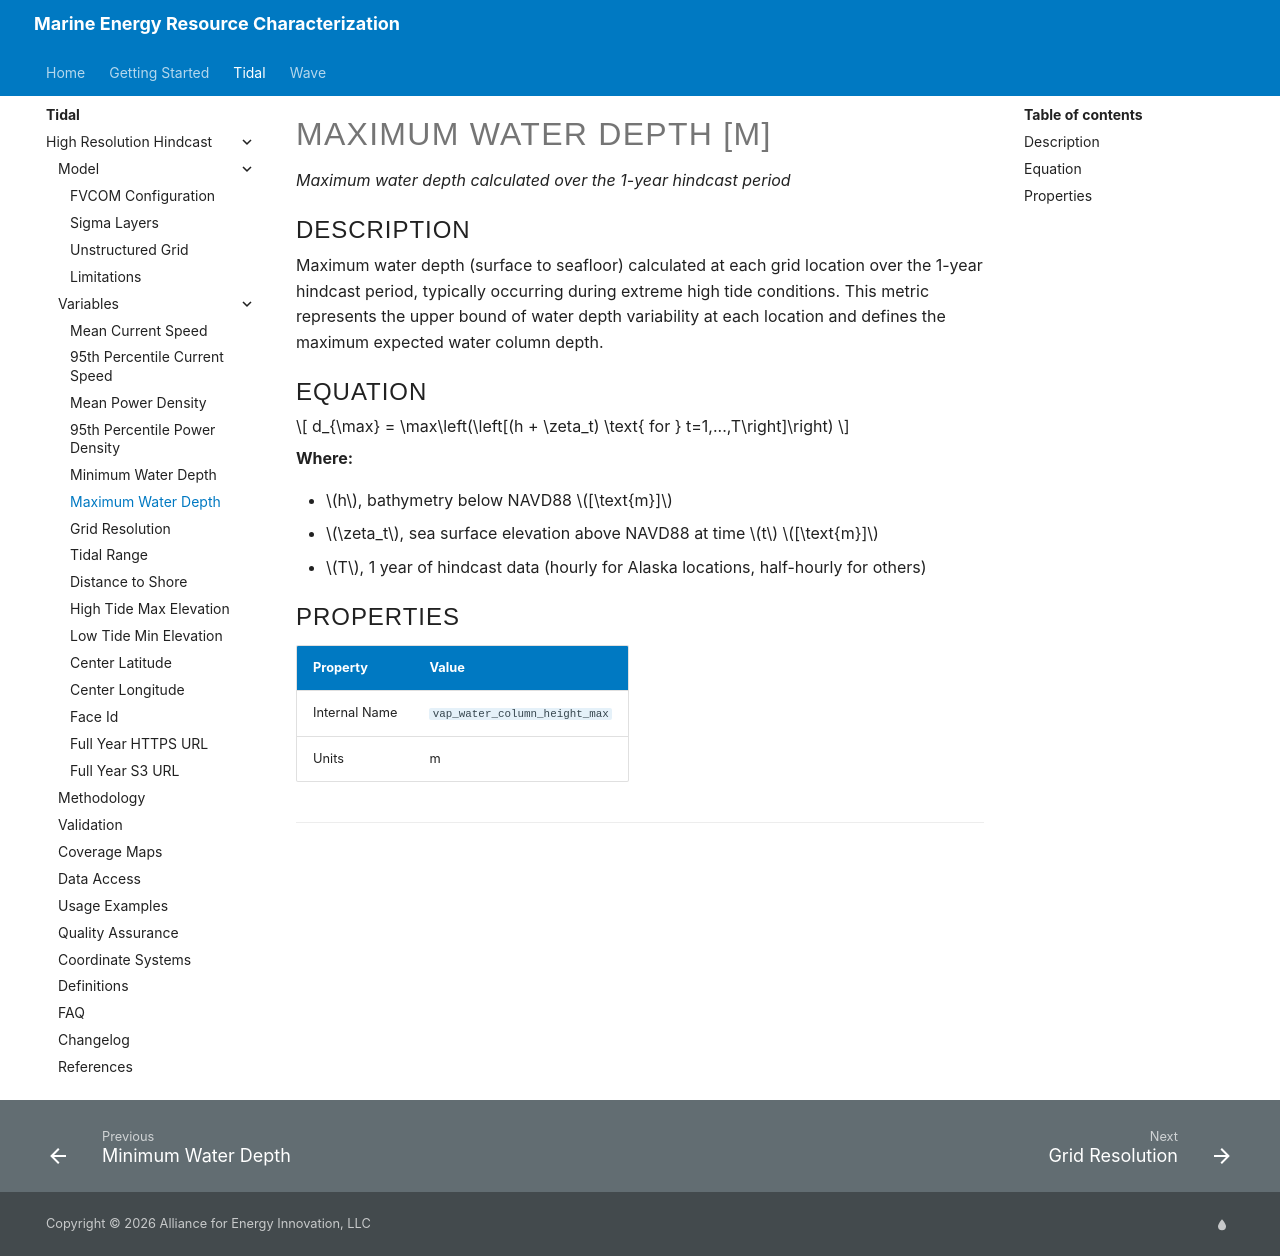

repository: NatLabRockies/Marine_Energy_Resource_Characterization · page: pr-preview/pr-4/tidal/high_resolution_hindcast/variables/maximum-water-depth/index.html · generator: mkdocs

<!-- AUTO-GENERATED FILE — DO NOT EDIT DIRECTLY -->
<!-- Source of truth: src/variable_registry.py (VARIABLE_REGISTRY) -->
<!-- To update: edit the registry, then run `python generate_variable_docs.py` -->

# Maximum Water Depth [m]

*Maximum water depth calculated over the 1-year hindcast period*

## Description

Maximum water depth (surface to seafloor) calculated at each grid location over the 1-year hindcast period, typically occurring during extreme high tide conditions. This metric represents the upper bound of water depth variability at each location and defines the maximum expected water column depth.

## Equation

$$
d_{\max} = \max\left(\left[(h + \zeta_t) \text{ for } t=1,...,T\right]\right)
$$

**Where:**

- $h$, bathymetry below NAVD88 $[\text{m}]$
- $\zeta_t$, sea surface elevation above NAVD88 at time $t$ $[\text{m}]$
- $T$, 1 year of hindcast data (hourly for Alaska locations, half-hourly for others)

## Properties

| Property | Value |
| --- | --- |
| Internal Name | `vap_water_column_height_max` |
| Units | m |

--8<-- "docs/tidal/high_resolution_hindcast/_cite-widget.md"
